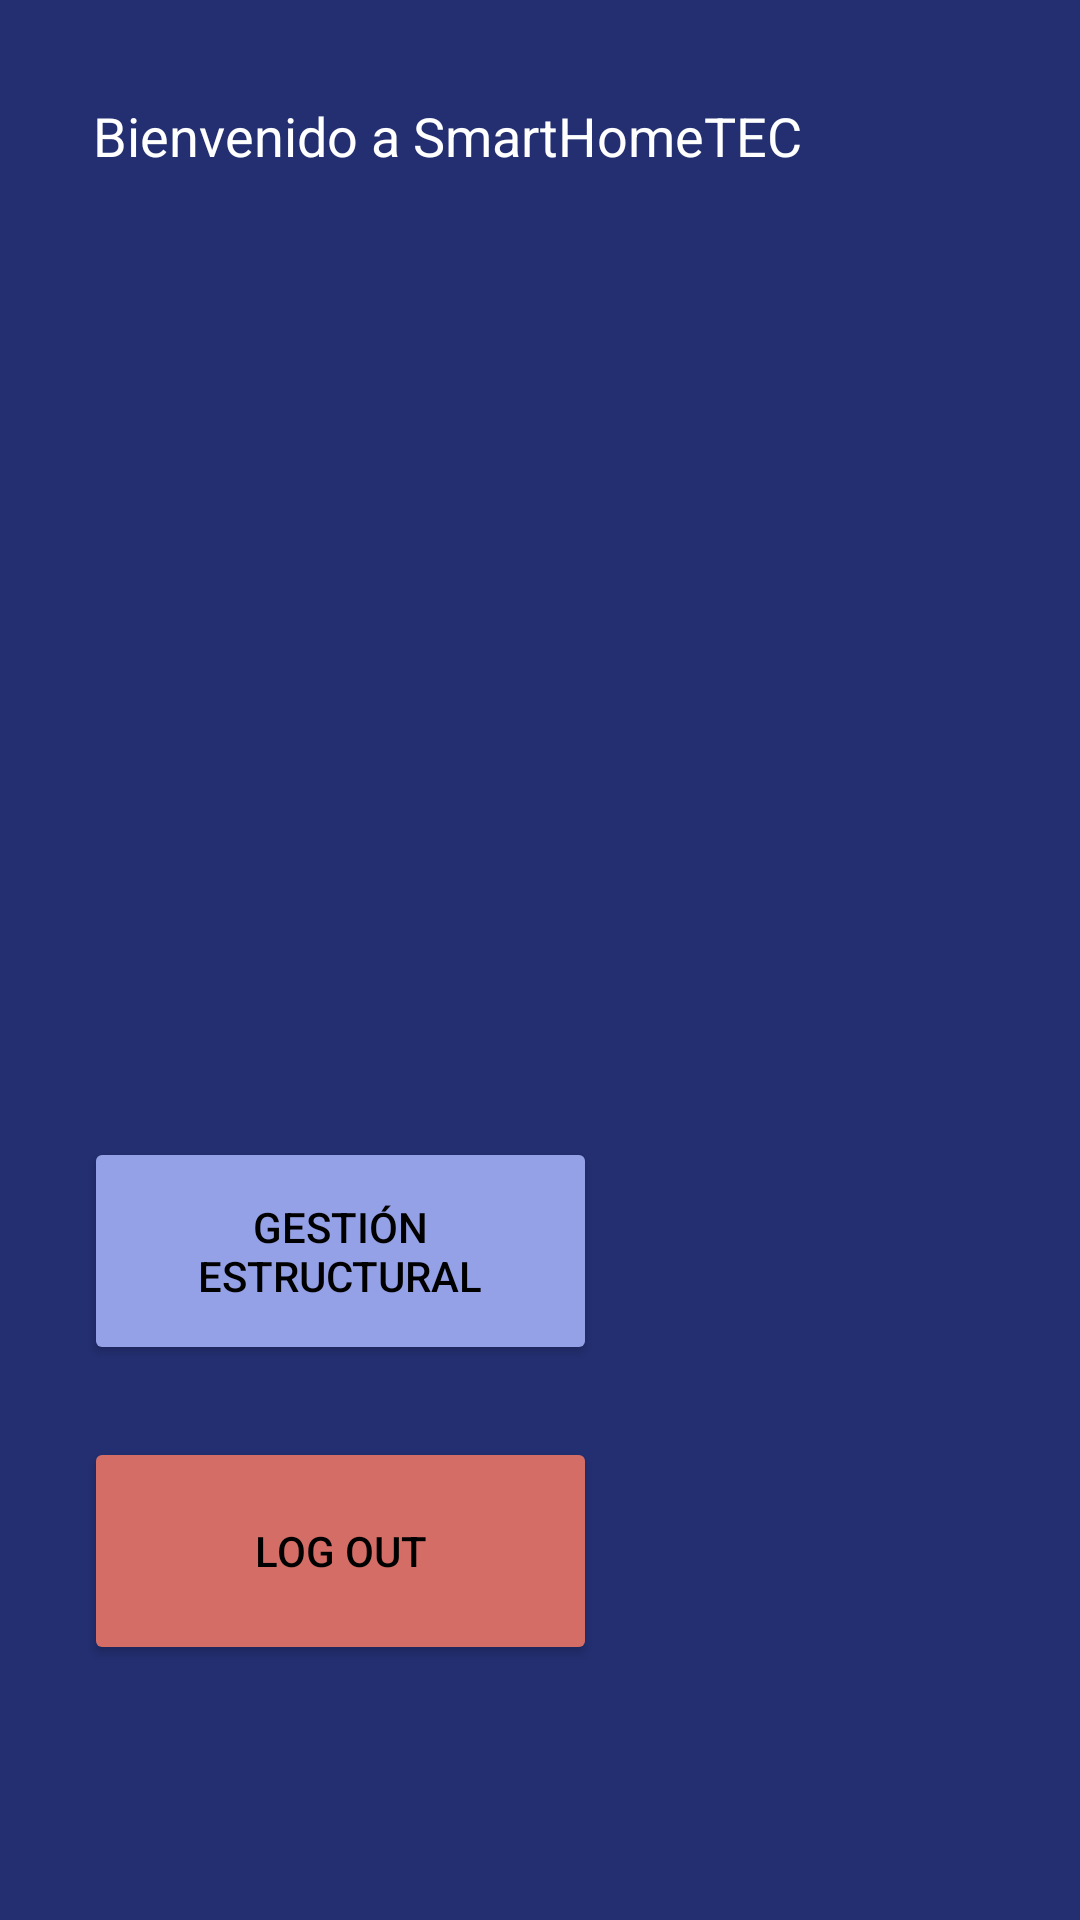

Produce the Android XML layout that renders to this screen, including the resource entries it uses.
<!-- AndroidManifest.xml: application theme Theme.SmartHomeTECappmovil -->
<!-- res/layout/activity_user_information.xml -->
<?xml version="1.0" encoding="utf-8"?>
<androidx.constraintlayout.widget.ConstraintLayout xmlns:android="http://schemas.android.com/apk/res/android"
    xmlns:app="http://schemas.android.com/apk/res-auto"
    xmlns:tools="http://schemas.android.com/tools"
    android:layout_width="match_parent"
    android:layout_height="match_parent"
    android:background="#232F71"
    android:fitsSystemWindows="true"
    tools:context=".UserInformation"
    tools:openDrawer="start">


    <TextView
        android:id="@+id/textView2"
        android:layout_width="248dp"
        android:layout_height="39dp"
        android:layout_marginStart="31dp"
        android:layout_marginLeft="31dp"
        android:layout_marginTop="33dp"
        android:text="@string/bienvenido_a_smarthometec"
        android:textColor="#FFFFFF"
        android:textSize="18sp"
        app:layout_constraintStart_toStartOf="parent"
        app:layout_constraintTop_toTopOf="parent" />

    <ImageView
        android:id="@+id/avatar"
        android:layout_width="119dp"
        android:layout_height="127dp"
        android:layout_marginStart="31dp"
        android:layout_marginLeft="31dp"
        android:layout_marginTop="36dp"
        android:contentDescription="@string/avatar"
        app:layout_constraintStart_toStartOf="parent"
        app:layout_constraintTop_toBottomOf="@+id/textView2"
        app:srcCompat="@drawable/avatar" />

    <Button
        android:id="@+id/button5"
        android:layout_width="171dp"
        android:layout_height="76dp"
        android:layout_marginStart="28dp"
        android:layout_marginLeft="28dp"
        android:layout_marginTop="144dp"
        android:text="@string/gestion_estructural"
        android:textColor="#000000"
        android:textColorHighlight="#FFFFFF"
        app:backgroundTint="#95A1E6"
        app:layout_constraintStart_toStartOf="parent"
        app:layout_constraintTop_toBottomOf="@+id/avatar" />

    <Button
        android:id="@+id/button6"
        android:layout_width="171dp"
        android:layout_height="76dp"
        android:layout_marginStart="28dp"
        android:layout_marginLeft="28dp"
        android:layout_marginTop="244dp"
        android:text="@string/log_out"
        android:textColor="#000000"
        android:textColorHighlight="#FFFFFF"
        app:backgroundTint="#D36D66"
        app:layout_constraintStart_toStartOf="parent"
        app:layout_constraintTop_toBottomOf="@+id/avatar" />

    <TextView
        android:id="@+id/user_info"
        android:layout_width="206dp"
        android:layout_height="57dp"
        android:layout_marginStart="14dp"
        android:layout_marginLeft="14dp"
        android:layout_marginTop="67dp"
        app:layout_constraintStart_toEndOf="@+id/avatar"
        app:layout_constraintTop_toBottomOf="@+id/textView2" />

</androidx.constraintlayout.widget.ConstraintLayout>
<!-- resources referenced by this layout -->
<resources>
  <string name="avatar">avatar</string>
  <string name="bienvenido_a_smarthometec">Bienvenido a SmartHomeTEC</string>
  <string name="gestion_estructural">Gestión estructural</string>
  <string name="log_out">Log out</string>
  <style name="Theme.SmartHomeTECappmovil" parent="Theme.MaterialComponents.DayNight.DarkActionBar">
          
          <item name="colorPrimary">@color/purple_500</item>
          <item name="colorPrimaryVariant">@color/purple_700</item>
          <item name="colorOnPrimary">@color/white</item>
          
          <item name="colorSecondary">@color/teal_200</item>
          <item name="colorSecondaryVariant">@color/teal_700</item>
          <item name="colorOnSecondary">@color/black</item>
          
          <item name="android:statusBarColor" tools:targetApi="l">?attr/colorPrimaryVariant</item>
          
      </style>
  <!-- not gathered from this repository: default colours our renderer supplied (Android Studio template values) -->
  <color name="purple_500">#FF6200EE</color>
  <color name="purple_700">#FF3700B3</color>
  <color name="teal_200">#FF03DAC5</color>
  <color name="teal_700">#FF018786</color>
  <color name="black">#FF000000</color>
  <color name="white">#FFFFFFFF</color>
</resources>
